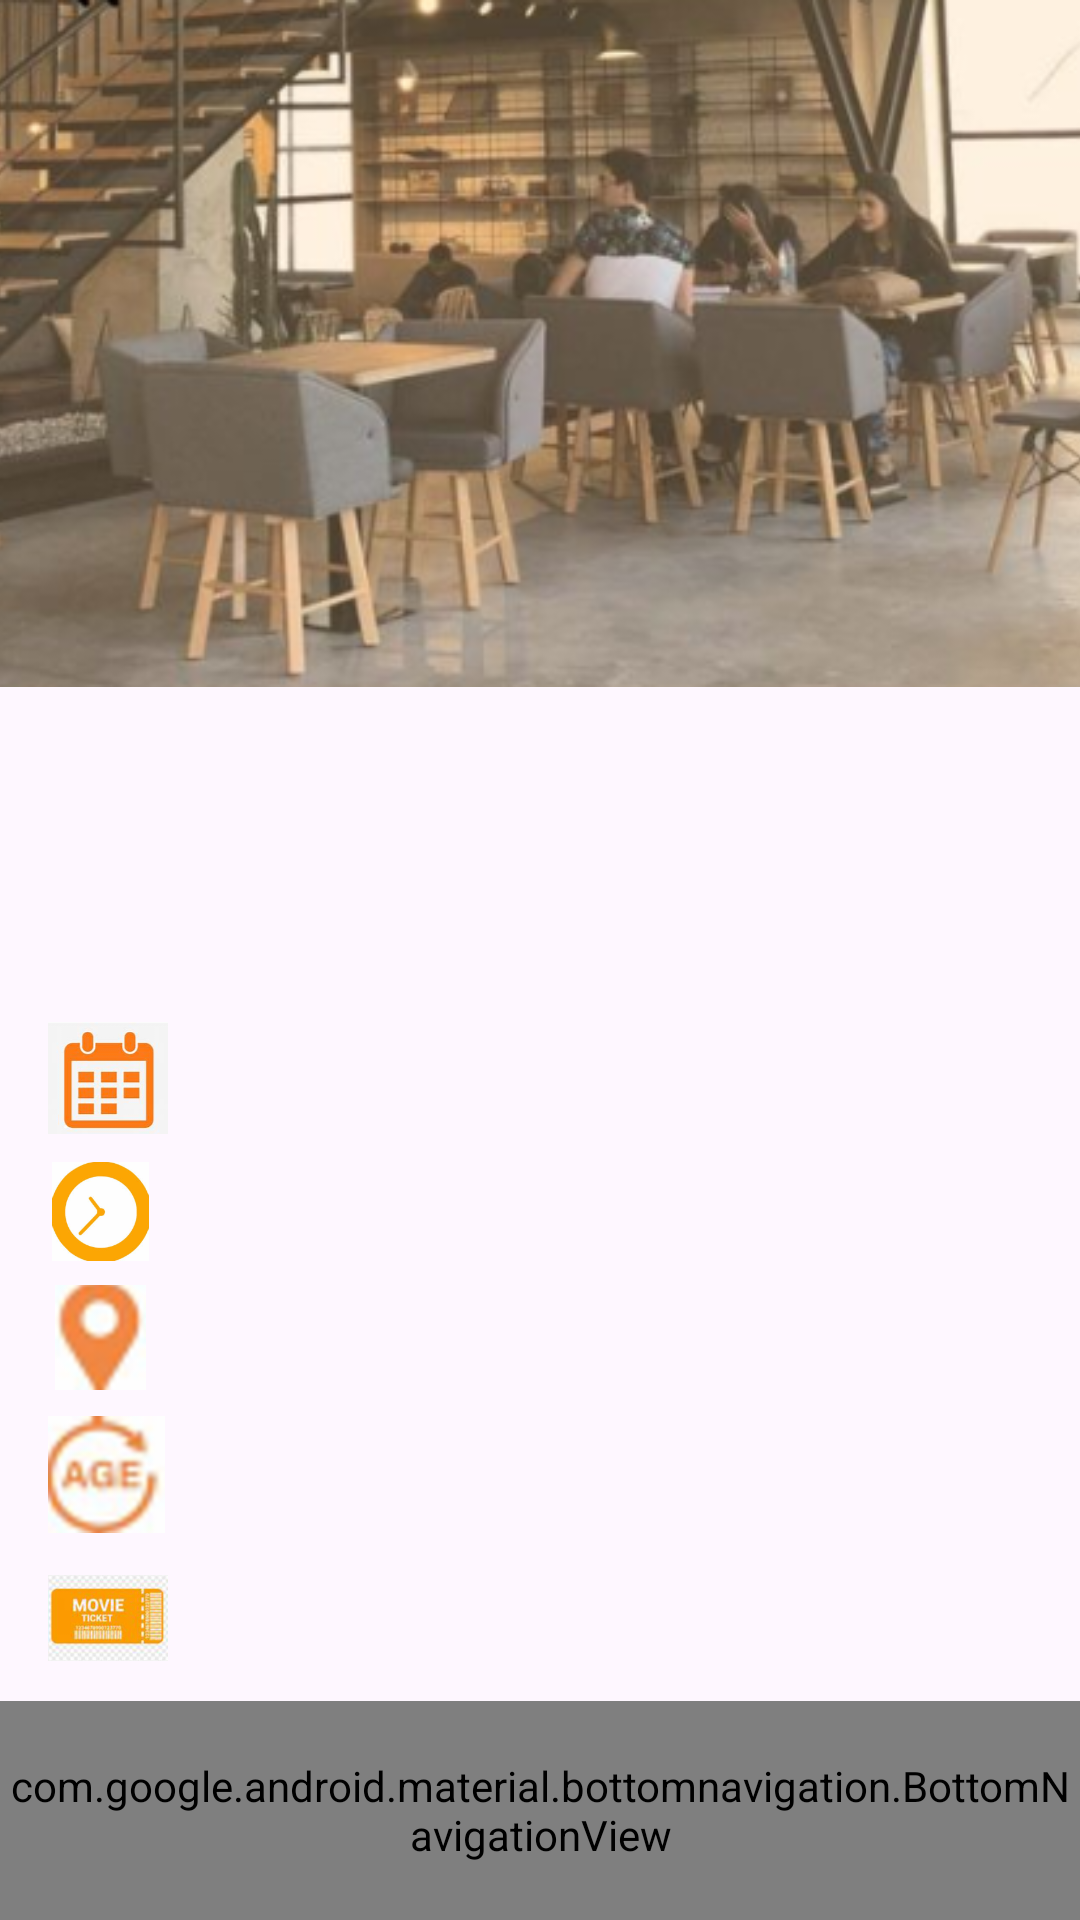

Android layout source for this screen:
<!-- AndroidManifest.xml: application theme Theme.Eventure -->
<!-- res/layout/layout.xml -->
<?xml version="1.0" encoding="utf-8"?>
<androidx.coordinatorlayout.widget.CoordinatorLayout
    xmlns:android="http://schemas.android.com/apk/res/android"
    xmlns:app="http://schemas.android.com/apk/res-auto"
    android:layout_width="match_parent"
    android:layout_height="match_parent"
    >


    <ImageView

        android:id="@+id/background_image"
        android:layout_width="match_parent"
        android:layout_height="229dp"
        android:contentDescription="Background image of a cafe"
        android:scaleType="centerCrop"
        android:src="@drawable/cafe" />


    <LinearLayout
        android:layout_width="match_parent"
        android:layout_height="match_parent"
        android:orientation="vertical"
        android:layout_gravity="bottom"
        android:padding="16dp"
        android:layout_marginTop="240dp"
        >

        <TextView

            android:id="@+id/event_title"
            android:layout_width="376dp"
            android:layout_height="wrap_content"
            android:contentDescription="Event title: "
            android:gravity="center"
            android:textColor="@color/black"
            android:textSize="40sp"
            android:textStyle="bold" />

        <LinearLayout
            android:layout_width="match_parent"
            android:layout_height="wrap_content"
            android:orientation="vertical"
            android:paddingTop="30dp">



            <LinearLayout
                android:layout_width="match_parent"
                android:layout_height="wrap_content"
                android:orientation="horizontal"
                android:paddingBottom="8dp">
                <ImageView
                    android:layout_width="40dp"
                    android:layout_height="40dp"
                    android:src="@drawable/calender1"
                    android:contentDescription="Calendar icon" />

                <TextView
                    android:id="@+id/event_date"
                    android:layout_width="match_parent"
                    android:layout_height="wrap_content"
                    android:layout_marginStart="8dp"

                    android:textColor="@color/black"
                    android:textSize="20sp"
                    android:textStyle="bold" />
            </LinearLayout>

            <LinearLayout
                android:layout_width="match_parent"
                android:layout_height="wrap_content"
                android:orientation="horizontal"
                android:paddingBottom="8dp">

                <ImageView
                    android:layout_width="35dp"
                    android:layout_height="33dp"
                    android:contentDescription="time "
                    android:src="@drawable/time" />

                <TextView
                    android:id="@+id/event_time"
                    android:layout_width="match_parent"
                    android:layout_height="wrap_content"
                    android:layout_marginStart="8dp"

                    android:textColor="@color/black"
                    android:textSize="20sp"
                    android:textStyle="bold" />
            </LinearLayout>

            <LinearLayout
                android:layout_width="match_parent"
                android:layout_height="wrap_content"
                android:orientation="horizontal"
                android:paddingBottom="8dp">

                <ImageView
                    android:layout_width="35dp"
                    android:layout_height="35dp"
                    android:contentDescription="Time icon"
                    android:src="@drawable/location" />

                <TextView
                    android:id="@+id/event_location"
                    android:layout_width="336dp"
                    android:layout_height="wrap_content"
                    android:layout_marginStart="8dp"

                    android:textColor="@color/black"
                    android:textSize="20sp"
                    android:textStyle="bold" />
            </LinearLayout>


            <LinearLayout
                android:layout_width="match_parent"
                android:layout_height="wrap_content"
                android:orientation="horizontal"
                android:paddingBottom="8dp">

                <ImageView
                    android:layout_width="39dp"
                    android:layout_height="40dp"
                    android:contentDescription="Location icon"
                    android:src="@drawable/age" />

                <TextView
                    android:id="@+id/event_age_range"
                    android:layout_width="match_parent"
                    android:layout_height="wrap_content"
                    android:layout_marginStart="8dp"

                    android:textColor="@color/black"
                    android:textSize="20dp"
                    android:textStyle="bold" />
            </LinearLayout>


            <LinearLayout
                android:layout_width="match_parent"
                android:layout_height="wrap_content"
                android:orientation="horizontal">

                <ImageView
                    android:layout_width="40dp"
                    android:layout_height="40dp"
                    android:contentDescription="Age range icon"
                    android:src="@drawable/ticket" />

                <TextView
                    android:id="@+id/event_price"
                    android:layout_width="0dp"
                    android:layout_height="wrap_content"
                    android:layout_marginStart="8dp"
                    android:layout_weight="1"
                    android:textColor="@color/black"
                    android:textSize="20sp"
                    android:textStyle="bold" />
            </LinearLayout>
        </LinearLayout>


        <LinearLayout
            android:layout_width="wrap_content"
            android:layout_height="80dp"
            android:layout_marginTop="1dp"
            android:gravity="center"
            android:orientation="horizontal"
            android:paddingTop="10dp">

            <Button
                android:id="@+id/cancelBookingButton"
                android:layout_width="250dp"
                android:layout_height="wrap_content"
                android:layout_gravity="center_horizontal"
                android:backgroundTint="#FFA500"
                android:text="Cancel Booking"
                android:textColor="#FFFFFF"
                android:textSize="25sp" />

            <View
                android:layout_width="47dp"
                android:layout_height="26dp" />

            <Button
                android:id="@+id/call"
                android:layout_width="50dp"
                android:layout_height="wrap_content"
                android:layout_gravity="center_horizontal"
                android:backgroundTint="#FFA500"
                android:text="e"
                android:textColor="#FFFFFF"
                android:textSize="25sp" />
        </LinearLayout>

    </LinearLayout>
    <com.google.android.material.bottomnavigation.BottomNavigationView
        android:id="@+id/bottom_navigation_view"
        android:layout_width="match_parent"
        android:layout_gravity="bottom"
        android:layout_height="73dp"
        android:layout_marginTop="1dp"
        android:background="#F5F5F5"
        app:menu="@menu/explorer_bottom_nav_menu" />

    <ImageView
        android:id="@+id/imageView2"
        android:layout_width="80dp"
        android:layout_height="64dp"
        android:contentDescription="Back image"
        android:src="@drawable/back" />





</androidx.coordinatorlayout.widget.CoordinatorLayout>
<!-- resources referenced by this layout -->
<resources>
  <color name="black">#FF000000</color>
  <!-- drawable age: png bitmap (drawable, 10843 bytes) -->
  <!-- drawable cafe: png bitmap (drawable, 206396 bytes) -->
  <!-- drawable calender1: png bitmap (drawable, 35442 bytes) -->
  <!-- drawable location: png bitmap (drawable, 7097 bytes) -->
  <!-- drawable ticket: png bitmap (drawable, 34477 bytes) -->
  <!-- drawable time: png bitmap (drawable, 22103 bytes) -->
  <style name="Theme.Eventure" parent="Base.Theme.Eventure" />
  <style name="Base.Theme.Eventure" parent="Theme.Material3.DayNight.NoActionBar">
          
          
      </style>
</resources>
